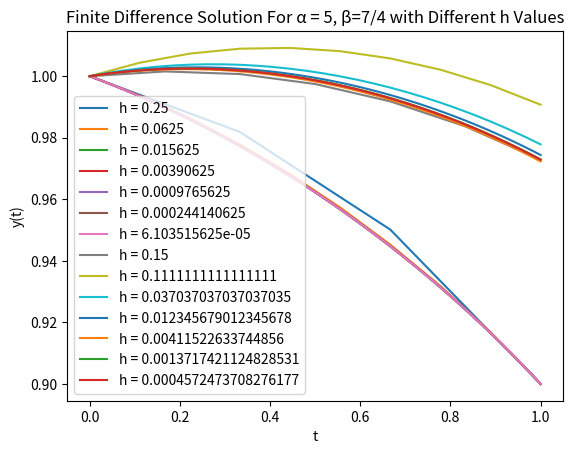

This chart was generated by the following Python code:
import numpy as np
import matplotlib.pyplot as plt



def L(t,y,y_dot,alpha,beta):
    return alpha*y_dot**2 + beta*(t**2 - 1)* y_dot **3 - y

def solve_ivp(alpha,beta,y_dot_0,y_0,h):
    t = np.linspace(0, 1, int(1 / h + 1))
    t= np.concatenate((np.array([0]),t))
    y = np.zeros_like(t)
    y[1] = y_0
    y_dot = np.zeros_like(t)
    y_dot[0] = y_dot_0
    y[0] = y[1] - y_dot[0] * h
    for i in range(1, len(t) - 1):
        d2ld2y_dot = (L(t[i], y[i], y_dot[i] + h, alpha, beta) - 2 * L(t[i], y[i], y_dot[i], alpha, beta) + L(t[i],y[i],y_dot[i] - h,alpha,beta)) / h ** 2
        dLdy = (L(t[i], y[i] + h, y_dot[i], alpha, beta) - L(t[i], y[i] - h, y_dot[i], alpha, beta)) / (2 * h)
        d2dtdy_dot = (L(t[i] + h, y[i], y_dot[i] + h, alpha, beta) - L(t[i] - h, y[i], y_dot[i] + h, alpha, beta) - L(t[i] + h, y[i], y_dot[i] - h, alpha, beta) + L(t[i] - h, y[i], y_dot[i] - h, alpha, beta)) / (4 * h ** 2)
        d2ldydy_dot = (L(t[i], y[i] + h, y_dot[i] + h, alpha, beta) - L(t[i], y[i] - h, y_dot[i] + h, alpha, beta) - L(t[i], y[i] + h, y_dot[i] - h, alpha, beta) + L(t[i], y[i] - h, y_dot[i] - h, alpha, beta)) / (4 * h ** 2)
        y[i + 1] = (dLdy * h ** 2 - d2dtdy_dot * h ** 2 + d2ldydy_dot * h * y[i] - d2ld2y_dot * y[i - 1] + 2 * d2ld2y_dot * y[i]) / (d2ldydy_dot * h + d2ld2y_dot)
        y_dot[i + 1] = (y[i + 1] - y[i]) / h
    return np.delete(t,0),np.delete(y,0)

def shoot(target,error,alpha,beta,h):
    guess = 10
    step = 1
    found = False
    while not found:
        result = solve_ivp(alpha,beta,guess,1,h)[1][-1]
        if np.isclose(result,target,rtol=error):
            found = True
        elif result > target:
            guess -= step
        else:
            guess+=step
            step /=10
    print((result-target)/target)
    return guess


for i in range(1,8):
    y_dot_0 = shoot(0.9,0.000000001,5,5,(1/3**i))
    t,y = solve_ivp(5,5,y_dot_0,1,(1/3**i))
    plt.plot(t, y, label="h = "+str((1/4**i)))
plt.xlabel("t")
plt.ylabel("y(t)")
plt.title("Finite Difference Solution For α = 5 = β with Different h Values")
plt.legend()
plt.grid()
plt.show()
y_dot_0 = shoot(0.9,0.000000001,7/4,5,0.15)
t,y = solve_ivp(5, 5, y_dot_0, 1, 0.15)
plt.plot(t, y, label="h = 0.15")
for i in range(2,8):
    y_dot_0 = shoot(0.9,0.000000001,7/4,5,(1/3**i))
    t,y = solve_ivp(5,5,y_dot_0,1,(1/3**i))
    plt.plot(t, y, label="h = "+str((1/3**i)))
plt.xlabel("t")
plt.ylabel("y(t)")
plt.title("Finite Difference Solution For α = 5, β=7/4 with Different h Values")
plt.legend()
plt.grid()
plt.show()